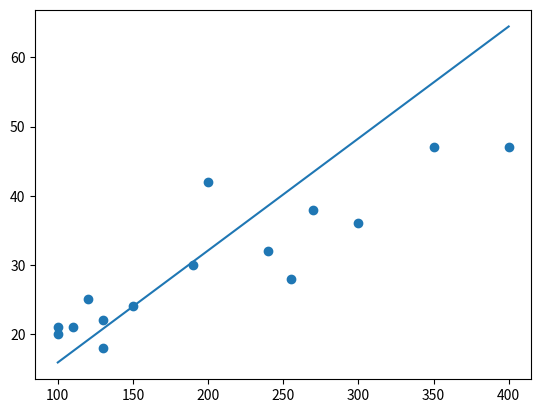

This figure's Python source:
import numpy as np
import matplotlib.pyplot as plt


def sigmoid(x):
    return 1 / (1 + np.e ** (-x))


def create_bias(x):
    bias = np.zeros(len(x))
    bias = np.random.normal(bias)
    return bias


def create_weight(x):
    weight = np.zeros_like(x)
    weight = np.random.normal(weight)
    return weight


def hidden_layer(x, weight, bias):
    hypothesis = weight * x + bias
    return hypothesis


def cost_function(hypothesis, y):
    cost_v = np.sum((y - hypothesis) ** 2) / len(y)
    return cost_v


np.random.seed(3)
data = np.array([[100, 20], [150, 24], [300, 36], [400, 47], [130, 22], [240, 32], [350, 47],
                 [200, 42], [100, 21], [110, 21], [190, 30], [120, 25], [130, 18], [270, 38], [255, 28]])

data = data.astype('float32')
x_data = data[:, 0]
y_data = data[:, 1]

w1 = create_weight(x_data)
b1 = create_bias(y_data)
h1 = hidden_layer(x_data, w1, b1)  # hypothesis = weight * x + bias
cost = cost_function(hidden_layer(x_data, w1, b1), y_data)  # cost 의 값 이제 미분해서 w와 b값 갱신

print()


def numerical_gradient_w(x):
    h = 1e-4
    grad = np.zeros_like(x)
    for idx in range(x.size):
        tmp_val = x[idx]

        x[idx] = tmp_val + h
        hf = hidden_layer(x_data, x, b1)
        fxh1 = cost_function(hf, y_data)

        x[idx] = tmp_val - h
        hf = hidden_layer(x_data, x, b1)
        fxh2 = cost_function(hf, y_data)

        grad[idx] = (fxh1 - fxh2) / (2 * h)
        x[idx] = tmp_val
    return grad


def numerical_gradient_b(x):
    h = 1e-4
    grad = np.zeros_like(x)
    for idx in range(x.size):
        tmp_val = x[idx]

        x[idx] = tmp_val + h
        hf = hidden_layer(x_data, w1, x)
        fxh1 = cost_function(hf, y_data)

        x[idx] = tmp_val - h
        hf = hidden_layer(x_data, w1, x)
        fxh2 = cost_function(hf, y_data)

        grad[idx] = (fxh1 - fxh2) / (2 * h)
        x[idx] = tmp_val
    return grad


def back_propagation(x, y, w, b, epochs, learning_rate):
    for i in range(epochs):
        h1 = hidden_layer(x, w, b)
        cost_function(h1, y)
        if i % 100 == 0:
            print(cost_function(h1, y))
            print('\n\n')

        grad_w = numerical_gradient_w(w)
        grad_b = numerical_gradient_b(b)

        w -= learning_rate * grad_w
        b -= learning_rate * grad_b

    return w, b


total_w, total_b = back_propagation(x_data, y_data, w1, b1, 500, 0.00001)

print(total_w, total_b)
W = total_w.mean()
B = total_b.mean()

y_predict = W * x_data + B

plt.scatter(x_data, y_data)
plt.plot([min(x_data), max(x_data)], [min(y_predict), max(y_predict)])
plt.show()
